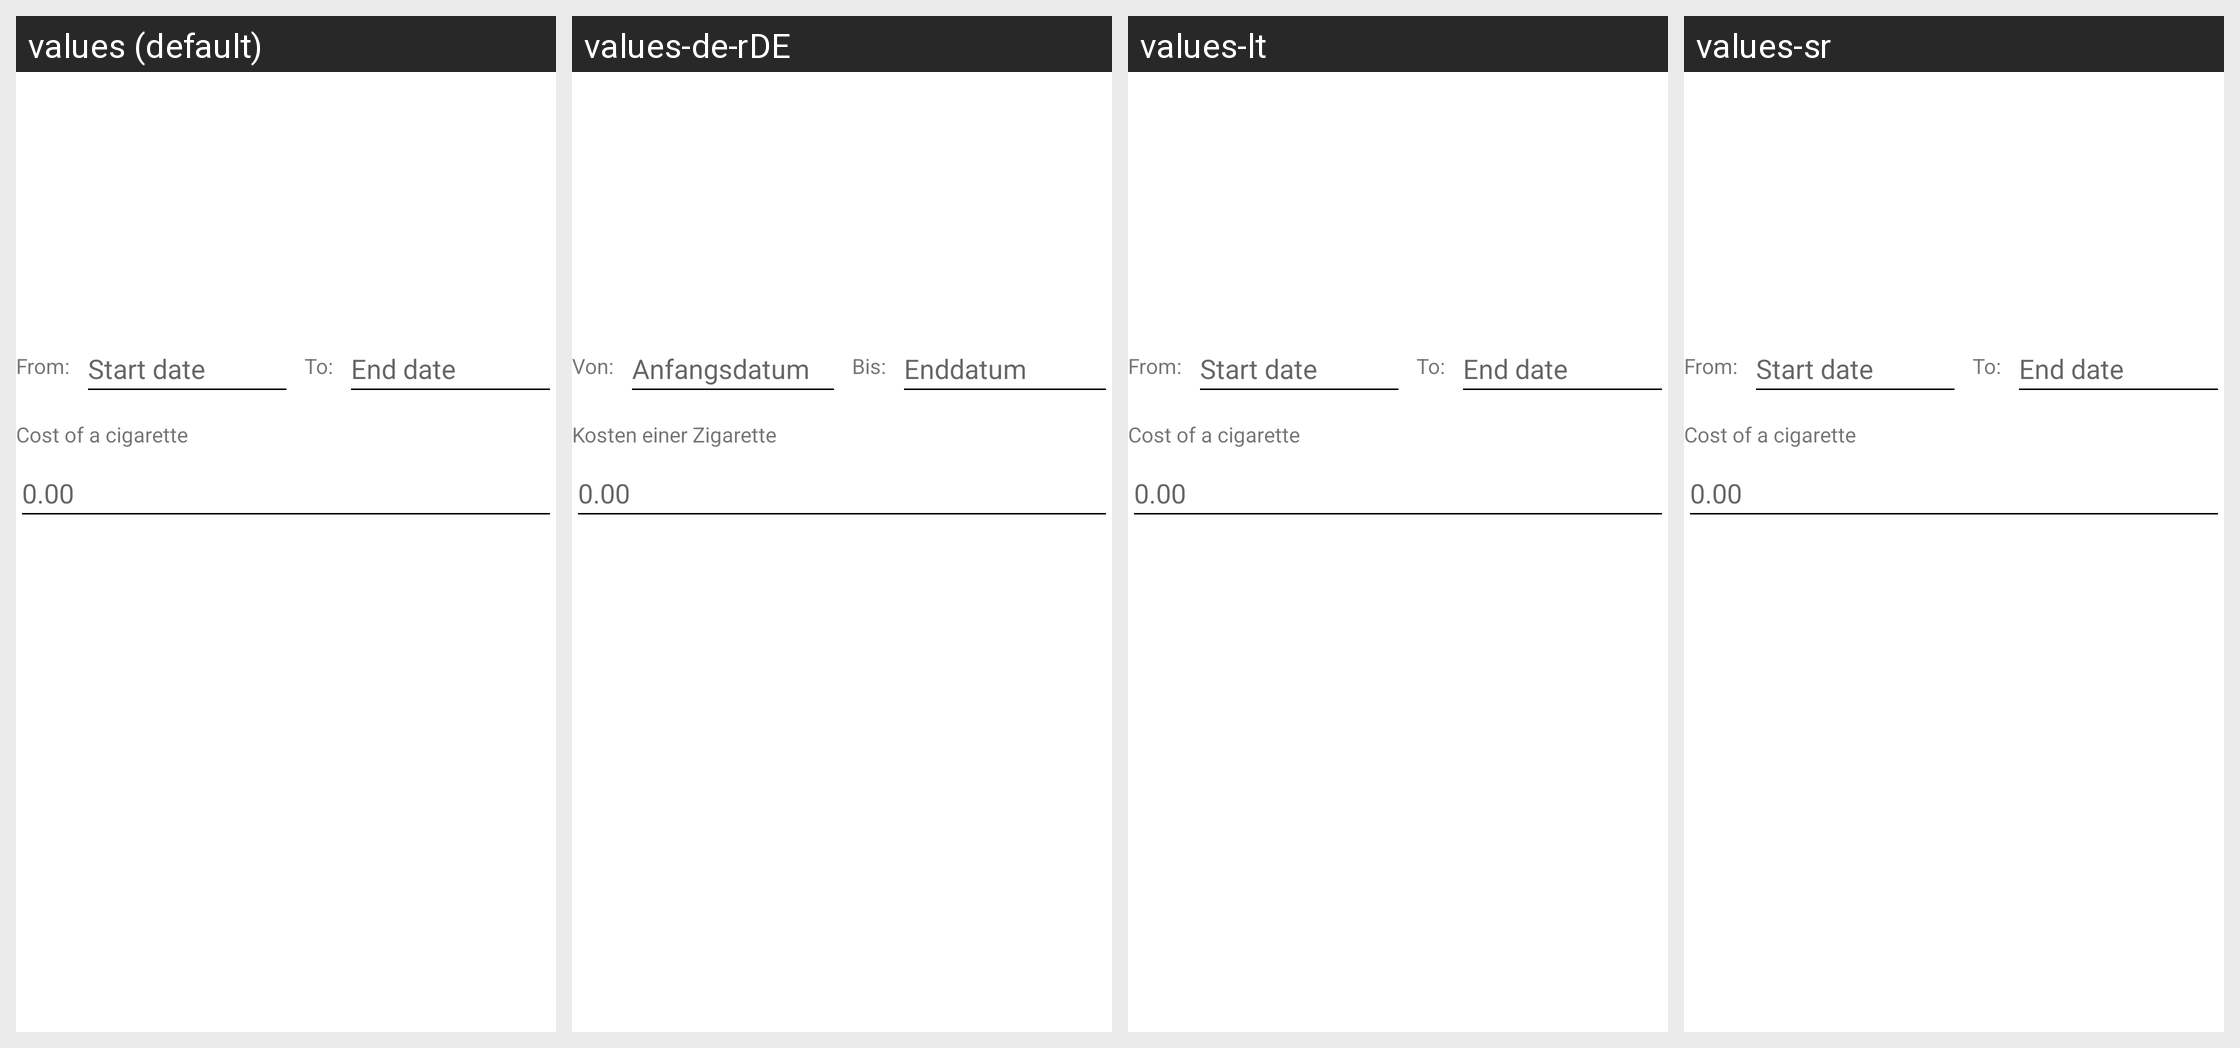

The same Android screen rendered under several of its app's locales, left to right. List the strings drawn on it with the default value and each locale's translation.
Android screen res/layout/dialog_content_costs.xml rendered under 4 locales, left to right: values (default), values-de-rDE, values-lt, values-sr. Device: Nexus 5 (rendered at 1080×1920; each locale shown at half size, 540×960, under a caption strip naming it); theme Theme.SmokingTracker.
Other locales in the repository, not shown: values-cs, values-de, values-fr, values-fr-rFR, values-hr, values-hu, values-it, values-pl, values-ru, values-sl, values-uk, values-zh-rCN, values-zh-rTW.
Strings drawn on this screen, with the default value and each locale's value (text and hints the layout hard-codes, and strings that could not be matched under every locale, appear in the picture but are not listed):

calculator_from
  values: From:
  values-de-rDE: Von:  [from values-de]
  values-lt: From:  [not translated; the default value is used]
  values-sr: From:  [not translated; the default value is used]

calculator_start_date
  values: Start date
  values-de-rDE: Anfangsdatum  [from values-de]
  values-lt: Start date  [not translated; the default value is used]
  values-sr: Start date  [not translated; the default value is used]

calculator_to
  values: To:
  values-de-rDE: Bis:  [from values-de]
  values-lt: To:  [not translated; the default value is used]
  values-sr: To:  [not translated; the default value is used]

calculator_end_date
  values: End date
  values-de-rDE: Enddatum  [from values-de]
  values-lt: End date  [not translated; the default value is used]
  values-sr: End date  [not translated; the default value is used]

costs_popup
  values: Cost of a cigarette
  values-de-rDE: Kosten einer Zigarette  [from values-de]
  values-lt: Cost of a cigarette  [not translated; the default value is used]
  values-sr: Cost of a cigarette  [not translated; the default value is used]
